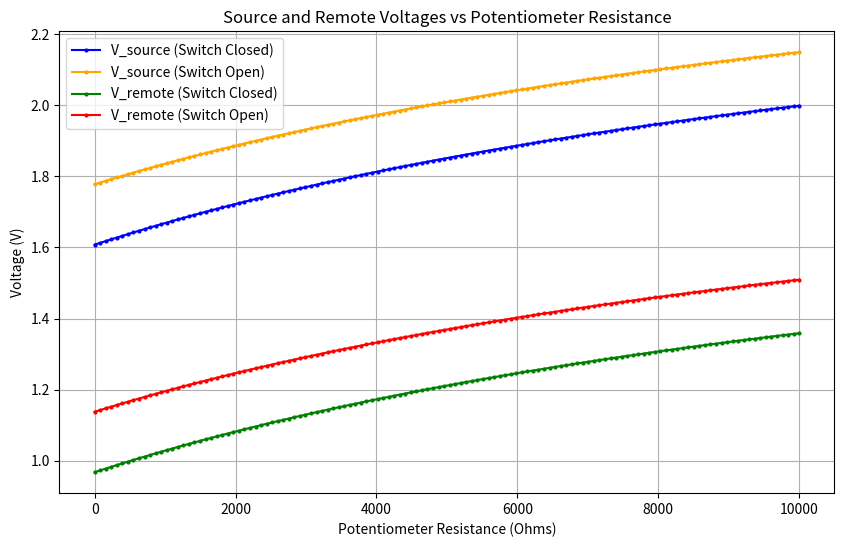

Python code for this plot:
import numpy as np
import matplotlib.pyplot as plt


def parallel_resistance(r1: float, r2: float) -> float:
    return (r1 * r2) / (r1 + r2)


def reverse_parallel_resistance(r_eq: float, r1: float) -> float:
    return (r_eq * r1) / (r1 - r_eq)


def v_source(r_ldo_set, r_switched, r_fixed, r_paral, switch_state, r_pot, i_set=1e-4):
    """
    r_set: list or array of 3 fixed resistances [R1, R2, R3]
    switch_state: boolean, True if the switch is closed, False if open
    r_pot: float, resistance of the potentiometer
    i_set: float, set current of the LDO, default is 100 µA
    Returns the source voltage based on the configuration.
    """
    return i_set * parallel_resistance(
        (0 if switch_state else r_switched)
        + r_fixed
        + parallel_resistance(r_paral, r_pot),
        r_ldo_set,
    )


def v_remote(v_source, r_meas, r_highside, r_lowside, i_meas):
    """
    r_meas: float, measured resistance of the DUT
    r_highside: float, high-side resistance
    r_lowside: float, low-side resistance
    i_meas: float, measurement current
    """
    return v_source - i_meas * (r_meas + r_highside + r_lowside)


def main():
    # Fixed resistances
    r_LDO_set = 82000  # Ohms
    r_switched = 2700  # Ohms
    r_fixed = 20000  # Ohms
    r_highside = 30  # Ohms
    r_lowside = 30  # Ohms
    i_meas = 4e-3  # 4 mA
    r_meas = 100  # 1 kOhm DUT

    # Potentiometer is the main variable
    r_pot_values = np.linspace(0, 10000, 128)  # 0 to 10k Ohms

    # R parallel resistance is the secondary variable
    r_paral_values = np.array([18000])  # np.linspace(10000, 20000, 5)  # Ohms #

    v_source_closed_list = []
    v_source_open_list = []
    v_remote_closed_list = []
    v_remote_open_list = []
    # Calculate voltages for each potentiometer value
    for r_paral in r_paral_values:
        v_source_closed = v_source(
            r_LDO_set, r_switched, r_fixed, r_paral, True, r_pot_values
        )
        v_source_open = v_source(
            r_LDO_set, r_switched, r_fixed, r_paral, False, r_pot_values
        )
        v_remote_closed = v_remote(
            v_source_closed, r_meas, r_highside, r_lowside, i_meas
        )
        v_remote_open = v_remote(v_source_open, r_meas, r_highside, r_lowside, i_meas)
        v_source_closed_list.append(v_source_closed)
        v_source_open_list.append(v_source_open)
        v_remote_closed_list.append(v_remote_closed)
        v_remote_open_list.append(v_remote_open)
    # Plotting
    plt.figure(figsize=(10, 6))
    plt.plot(
        r_pot_values,
        np.array(v_source_closed_list).T,
        label="V_source (Switch Closed)",
        color="blue",
        marker="o",
        markersize=2,
    )
    plt.plot(
        r_pot_values,
        np.array(v_source_open_list).T,
        label="V_source (Switch Open)",
        color="orange",
        marker="o",
        markersize=2,
    )
    plt.plot(
        r_pot_values,
        np.array(v_remote_closed_list).T,
        label="V_remote (Switch Closed)",
        color="green",
        marker="o",
        markersize=2,
    )
    plt.plot(
        r_pot_values,
        np.array(v_remote_open_list).T,
        label="V_remote (Switch Open)",
        color="red",
        marker="o",
        markersize=2,
    )
    plt.title("Source and Remote Voltages vs Potentiometer Resistance")
    plt.xlabel("Potentiometer Resistance (Ohms)")
    plt.ylabel("Voltage (V)")
    plt.legend()
    plt.grid()
    plt.show()


# Example usage and plotting
if __name__ == "__main__":
    main()
